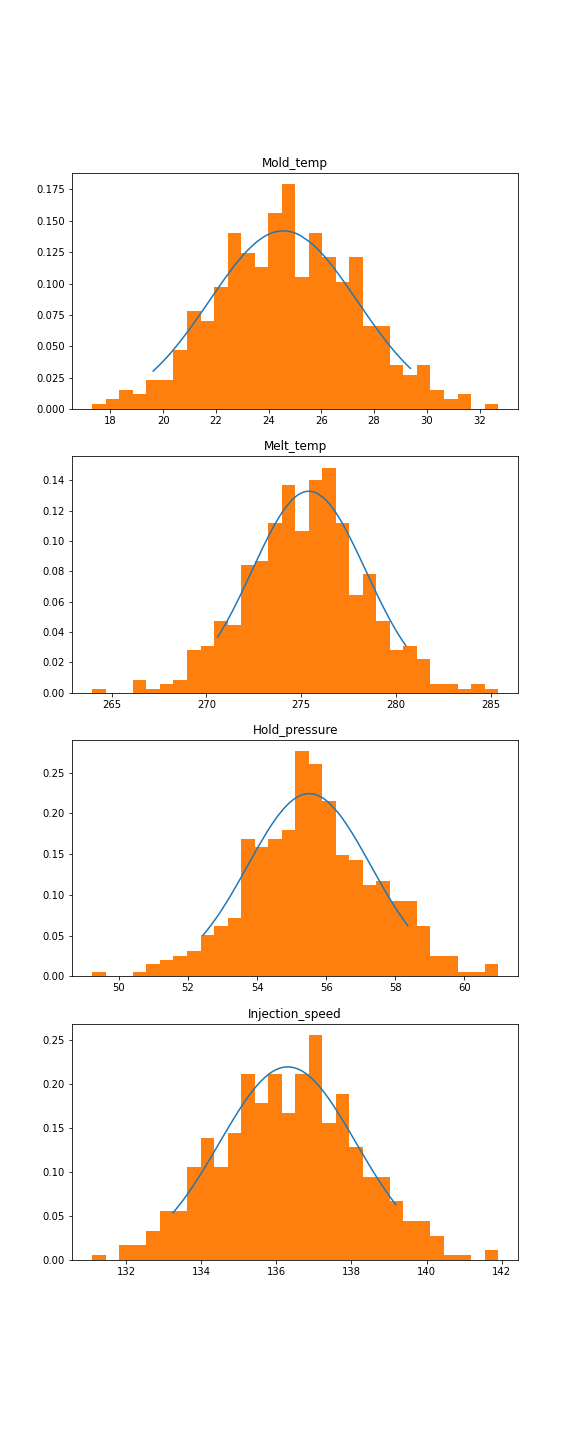

The file beside this chart, header and first rows:
, mold_temp, melt_temp, hold_pressure, injection_speed, defect
0, 27.79, 274.7, 53.15, 139, N
1, 23.09, 274.6, 55.64, 139.2, N
2, 25.81, 274.7, 56.65, 136.9, Y
3, 29.38, 276.2, 54.92, 134.1, Y
4, 21.96, 272.9, 54.83, 134.2, Y
5, 20.9, 271.4, 56.47, 133.5, Y
6, 22, 279.3, 56.9, 134.7, Y
7, 26.61, 272.4, 55.19, 138.4, N
8, 27.52, 277.1, 53.92, 134.9, Y
9, 22.29, 271, 52.46, 134.9, Y
10, 26.51, 275.5, 57.33, 134.6, Y
11, 25.56, 271, 57.35, 134.6, Y
12, 21.56, 278.4, 53.93, 136.4, Y
13, 24.06, 277.1, 57.3, 138.3, Y
14, 24.15, 279.3, 55.84, 134.8, Y
15, 22.19, 271.5, 54.39, 134.3, Y
16, 20.14, 270.8, 54.93, 137.3, Y
17, 24.79, 274.5, 58.14, 136.2, Y
18, 22.22, 279, 56.99, 136.2, Y
19, 22.3, 270.6, 52.77, 134.5, Y
20, 27.89, 278.4, 55.03, 133.6, Y
21, 23.88, 278, 57.3, 134.9, Y
22, 26.72, 276.8, 53.13, 138.3, Y
23, 22.2, 274.8, 56.63, 138, Y
24, 21.95, 273.6, 54.76, 137.9, Y
25, 22.99, 275.8, 55.91, 137.3, Y
26, 26.45, 278.6, 54.25, 137.4, Y
27, 20.89, 274.8, 52.69, 138.4, Y
28, 23.7, 276.9, 58.21, 136.1, Y
29, 19.62, 271.6, 56.64, 137, Y
30, 23.98, 278.1, 56.86, 138.7, N
31, 19.82, 271, 53.17, 133.8, Y
32, 27.29, 272.6, 58.11, 135.1, Y
33, 27.66, 280.2, 56.04, 133.5, Y
34, 20.52, 279, 55.23, 138.6, N
35, 22.49, 277.1, 53.93, 138.4, Y
36, 27.83, 280.4, 55.27, 136.2, Y
37, 26.42, 271.6, 55.36, 138.2, Y
38, 22.64, 277.7, 55.72, 138.7, N
39, 21.8, 271.3, 55.65, 136.4, Y
40, 24.17, 272.1, 57.12, 137.3, Y
41, 24.67, 275, 53.79, 133.9, Y
42, 22.94, 273.3, 54.29, 135.9, Y
43, 27.57, 273.6, 57.65, 134.9, Y
44, 27.08, 278.3, 54.45, 138.4, Y
45, 20.11, 274.1, 57.34, 138.8, N
46, 21.73, 278.3, 56.01, 136.1, Y
47, 20.8, 279.3, 55.47, 135.5, Y
48, 24.78, 275.9, 54.61, 133.9, Y
49, 26.25, 280.3, 53.08, 136.8, Y
50, 20.88, 276.6, 57.5, 137.1, Y
51, 26.42, 276.1, 58.36, 137.2, Y
52, 26.15, 280.5, 56.88, 137.3, Y
53, 27.7, 272.6, 54.42, 137.5, Y
54, 21.38, 273.9, 57.48, 136.3, Y
55, 25.1, 277.4, 57.49, 138.1, Y
56, 24.89, 277.7, 57.01, 138.1, Y
57, 24.81, 273.3, 54.22, 134.6, Y
58, 27.11, 276.5, 54.2, 133.3, Y
59, 25.63, 280, 53.19, 139, N
... 142 more rows
